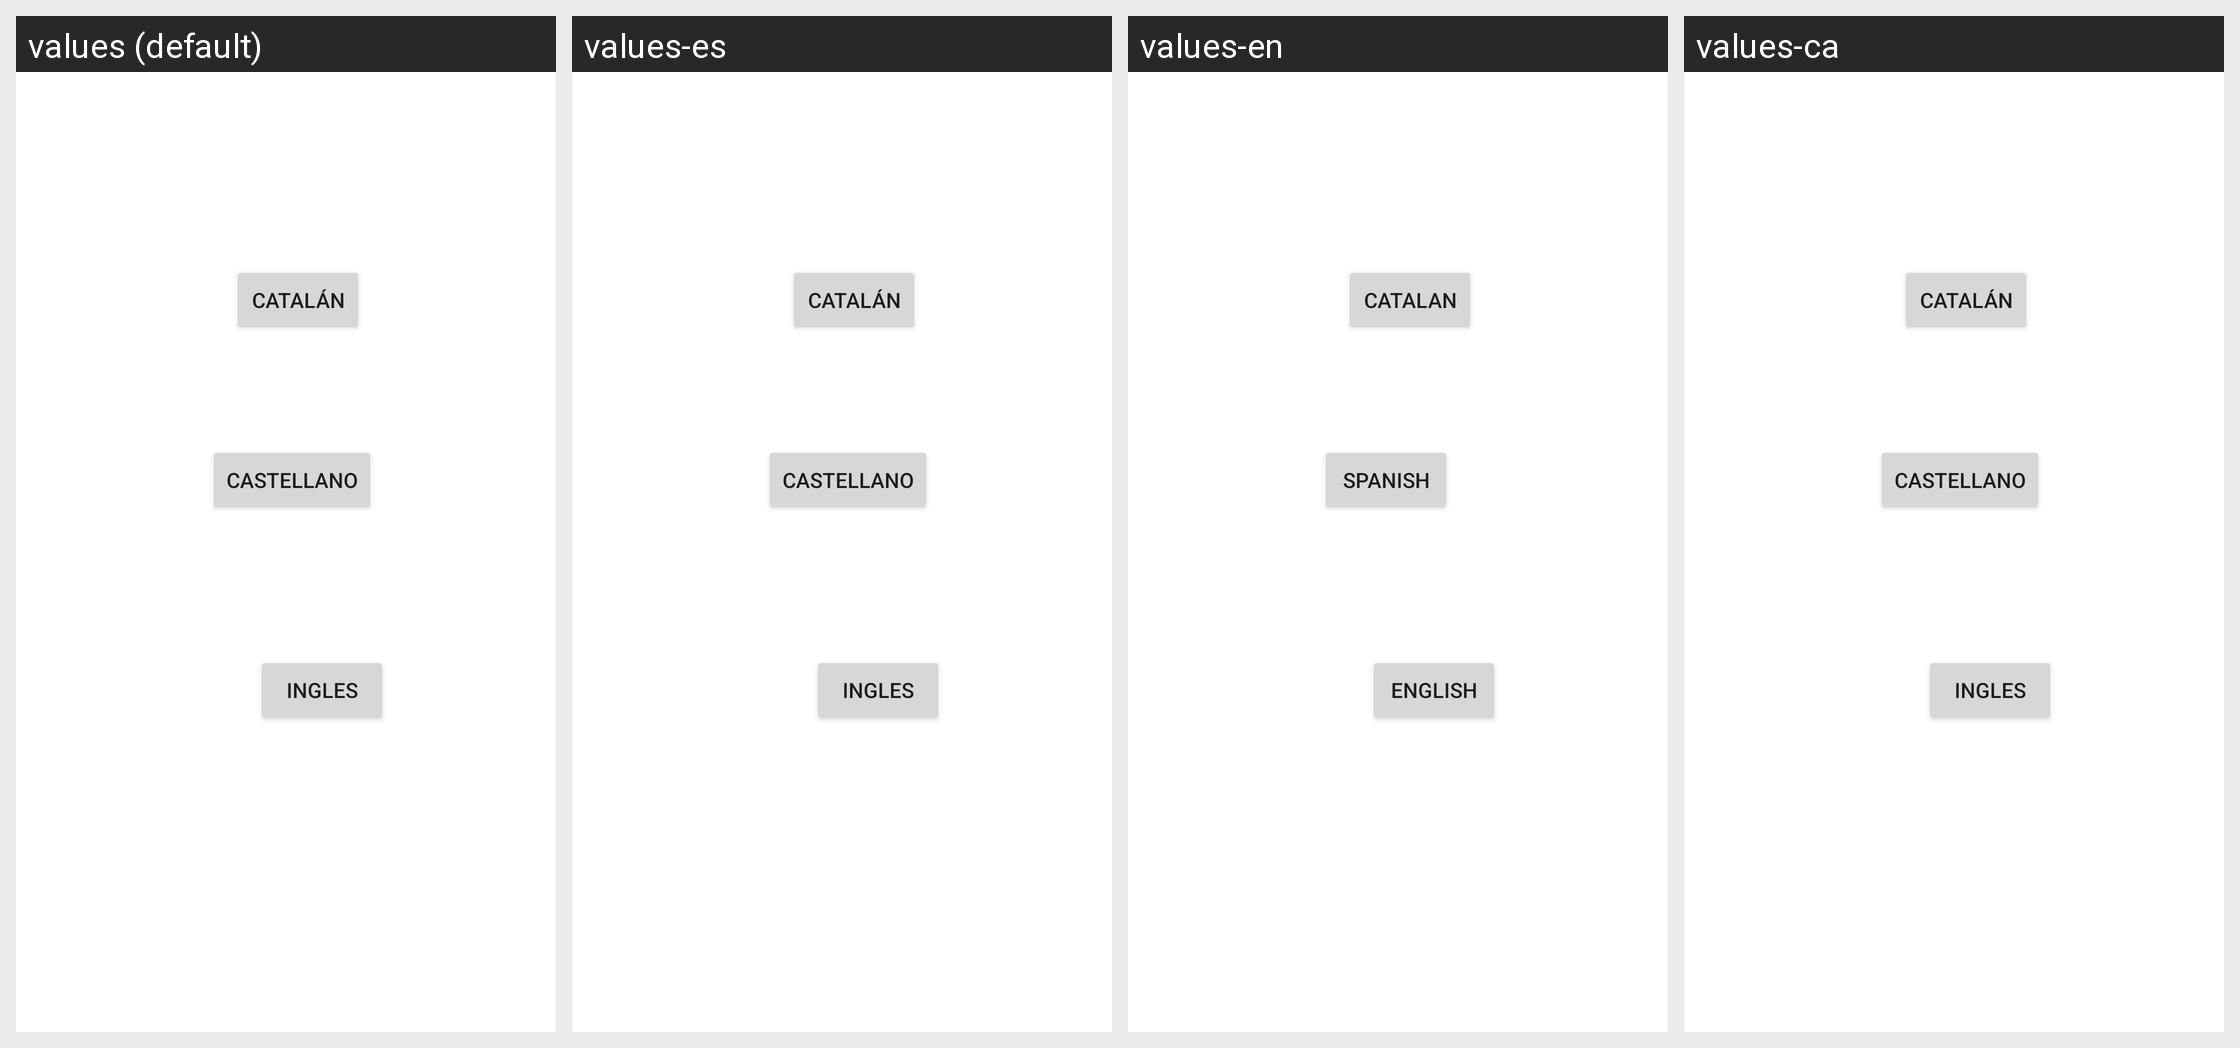

Locale-by-locale string values for the Android screen shown in this grid:
Android screen res/layout/fragment_idiomas.xml rendered under 4 locales, left to right: values (default), values-es, values-en, values-ca. Device: Nexus 5 (rendered at 1080×1920; each locale shown at half size, 540×960, under a caption strip naming it); theme Theme.AndroidProyecto2.
Strings drawn on this screen, with the default value and each locale's value (text and hints the layout hard-codes, and strings that could not be matched under every locale, appear in the picture but are not listed):

ingles
  values: Ingles
  values-es: Ingles
  values-en: English
  values-ca: Ingles  [not translated; the default value is used]

castellano
  values: Castellano
  values-es: Castellano
  values-en: Spanish
  values-ca: Castellano  [not translated; the default value is used]

catala
  values: Catalán
  values-es: Catalán
  values-en: Catalan
  values-ca: Catalán  [not translated; the default value is used]
